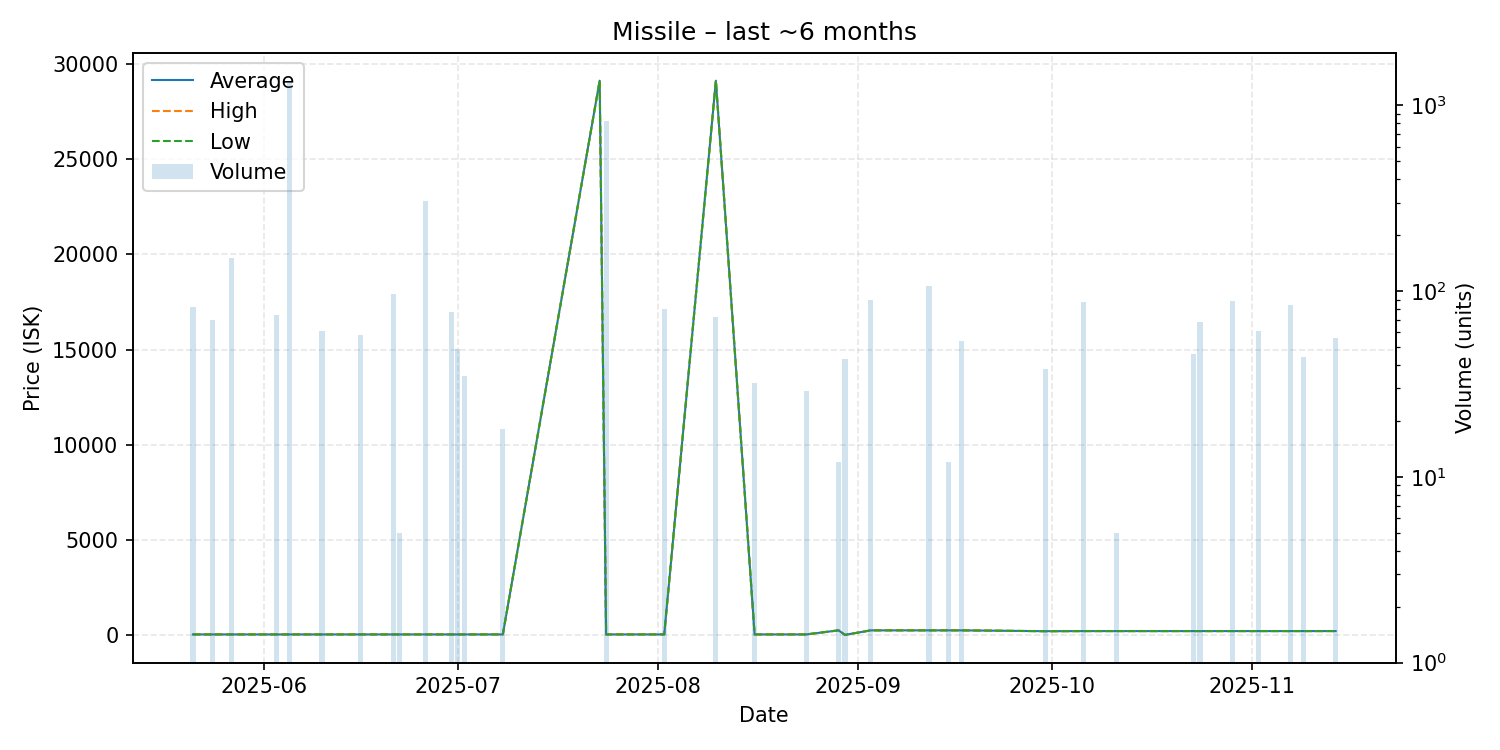

Source data for this figure (header and first rows):
date, average, highest, lowest, order_count, volume
2025-05-21, 23.18, 23.18, 23.18, 1, 82
2025-05-24, 23.19, 23.19, 23.19, 1, 70
2025-05-27, 23.18, 23.18, 23.18, 2, 150
2025-06-03, 23.18, 23.18, 23.18, 1, 74
2025-06-05, 23.18, 23.18, 23.18, 2, 1337
2025-06-10, 23.18, 23.18, 23.18, 1, 61
2025-06-16, 23.36, 23.36, 23.36, 1, 58
2025-06-21, 23.46, 23.46, 23.46, 1, 97
2025-06-22, 23.46, 23.46, 23.46, 1, 5
2025-06-26, 23.61, 23.61, 23.61, 2, 304
2025-06-30, 23.63, 23.63, 23.63, 1, 77
2025-07-01, 23.63, 23.63, 23.63, 2, 49
2025-07-02, 23.63, 23.63, 23.63, 1, 35
2025-07-08, 23.71, 23.71, 23.71, 1, 18
2025-07-23, 29130, 29130, 29130, 1, 1
2025-07-24, 23.76, 23.76, 23.76, 1, 827
2025-08-02, 23.76, 23.76, 23.76, 1, 80
2025-08-10, 29130, 29130, 29130, 1, 73
2025-08-16, 23.76, 23.76, 23.76, 1, 32
2025-08-24, 23.76, 23.76, 23.76, 1, 29
2025-08-29, 237.5, 237.5, 237.5, 1, 12
2025-08-30, 0.01, 0.01, 0.01, 1, 43
2025-09-03, 237.5, 237.5, 237.5, 1, 90
2025-09-09, 237.5, 237.5, 237.5, 1, 1
2025-09-12, 237.5, 237.5, 237.5, 2, 107
2025-09-15, 237.5, 237.5, 237.5, 1, 12
2025-09-17, 237.5, 237.5, 237.5, 1, 54
2025-09-30, 193.0, 193.0, 193.0, 1, 38
2025-10-06, 199.2, 199.2, 199.2, 2, 87
2025-10-11, 199.2, 199.2, 199.2, 1, 5
2025-10-23, 199.3, 199.3, 199.3, 1, 46
2025-10-24, 199.3, 199.3, 199.3, 1, 68
2025-10-29, 199.3, 199.3, 199.3, 1, 88
2025-11-02, 199.3, 199.3, 199.3, 1, 61
2025-11-07, 199.3, 199.3, 199.3, 1, 84
2025-11-09, 199.3, 199.3, 199.3, 1, 44
2025-11-14, 200.0, 200.0, 200.0, 1, 56
